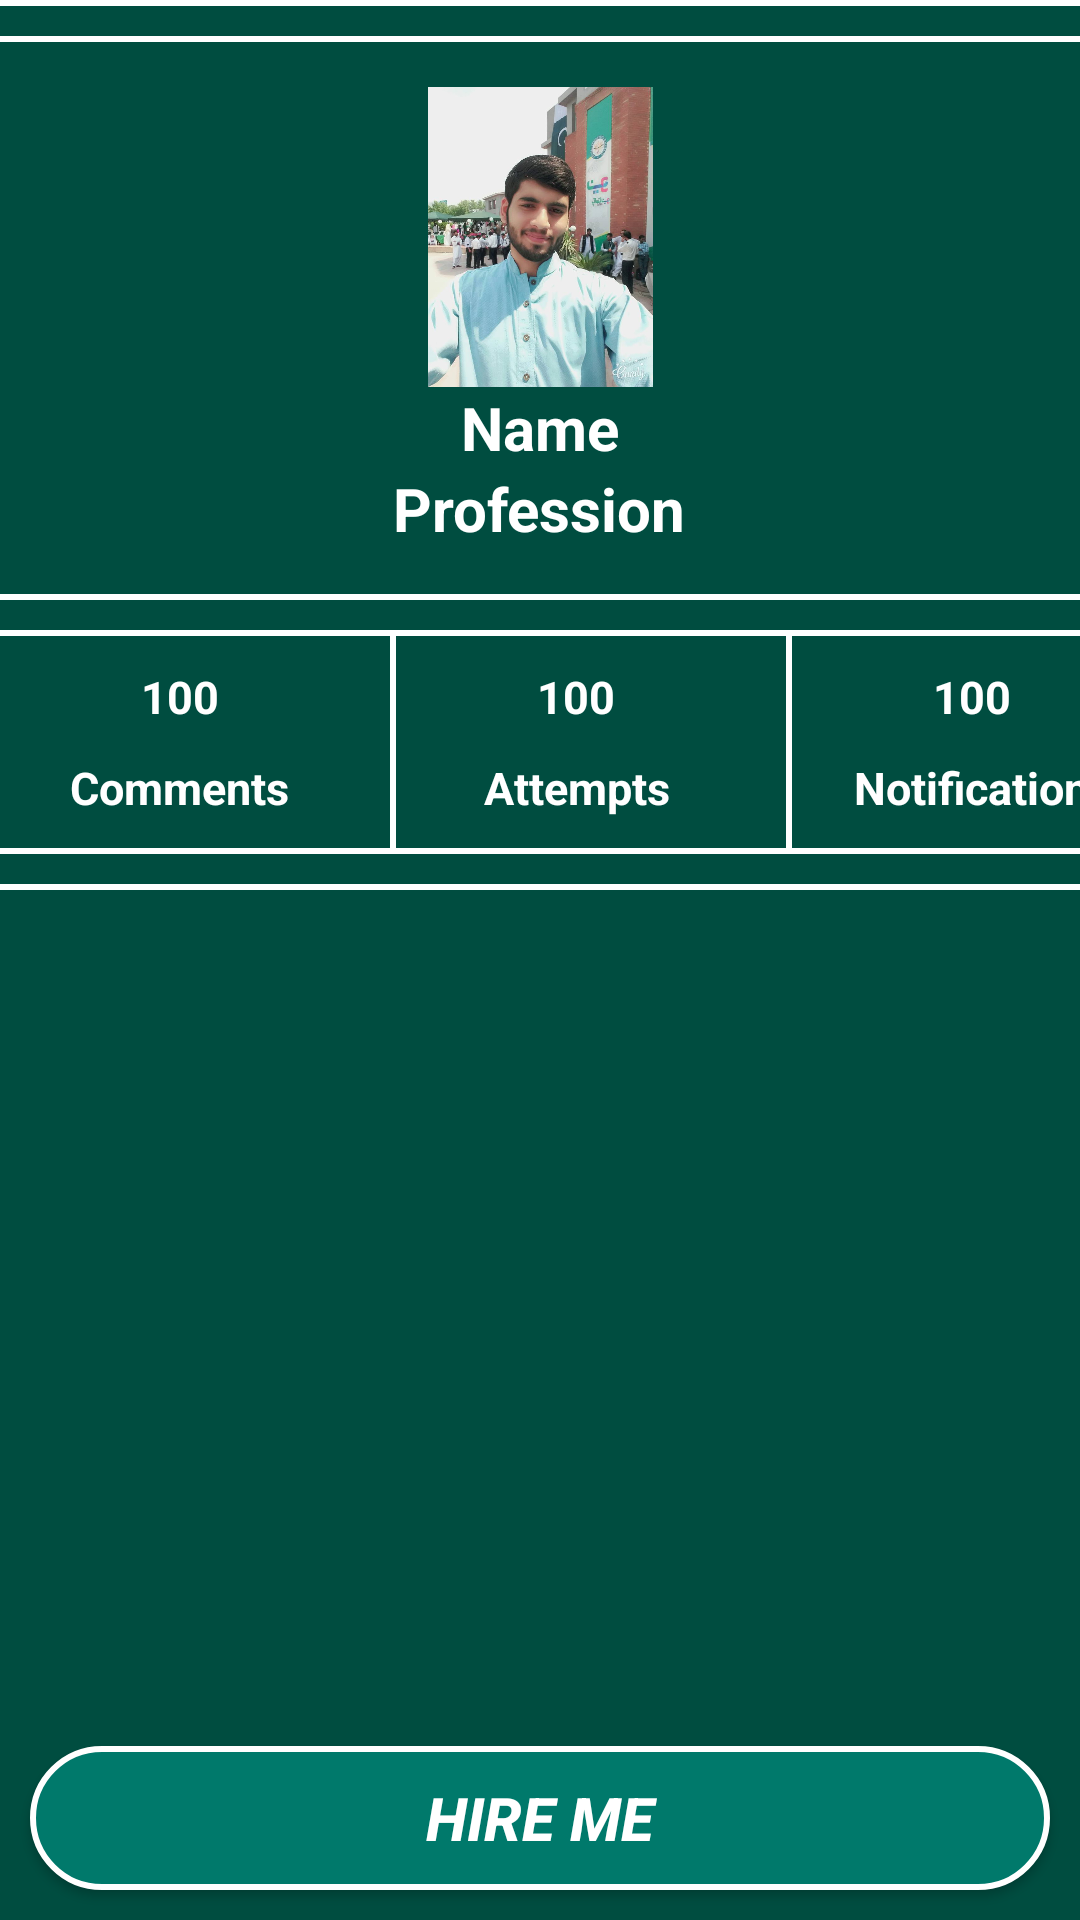

The Android layout XML behind this screen, and the referenced resources:
<!-- AndroidManifest.xml: application theme AppTheme -->
<!-- res/layout/profile_details.xml -->
<?xml version="1.0" encoding="utf-8"?>
<LinearLayout
    xmlns:android="http://schemas.android.com/apk/res/android"
    android:id="@+id/activity_main"
    android:layout_width="match_parent"
    android:layout_height="match_parent"
    android:background="@color/mainActivity_BG"
    android:orientation="vertical">


        <View
            android:layout_width="match_parent"
            android:layout_height="2dp"
            android:background="@color/white_color" />

        <View
            android:layout_width="match_parent"
            android:layout_height="2dp"
            android:layout_marginTop="@dimen/sizeLow"
            android:background="@color/white_color" />

        <ImageView

            android:id="@+id/profile_image_detail"
            android:layout_width="100dp"
            android:layout_height="100dp"
            android:layout_gravity="center"
            android:layout_marginTop="@dimen/sizeNormal"
            android:src="@drawable/img5"

            />


        <TextView
            android:layout_width="wrap_content"
            android:layout_height="wrap_content"
            android:layout_gravity="center"
            android:text="Name"
            android:textColor="@color/white_color"
            android:textSize="@dimen/textSizeHigh"
            android:textStyle="bold"

            />

        <TextView
            android:layout_width="wrap_content"
            android:layout_height="wrap_content"
            android:layout_gravity="center"
            android:layout_marginBottom="@dimen/sizeNormal"

            android:text="Profession"
            android:textColor="@color/white_color"
            android:textSize="@dimen/textSizeHigh"
            android:textStyle="bold"

            />

        <View
            android:layout_width="match_parent"
            android:layout_height="2dp"
            android:background="@color/white_color" />

        <View
            android:layout_width="match_parent"
            android:layout_height="2dp"
            android:layout_marginTop="@dimen/sizeLow"
            android:background="@color/white_color" />


    <LinearLayout
        android:layout_width="match_parent"
        android:layout_height="wrap_content"
        android:orientation="horizontal">

        <LinearLayout
            android:layout_width="120dp"
            android:layout_height="wrap_content"
            android:orientation="vertical"
            android:layout_gravity="center"
            android:padding="@dimen/sizeLow"
            >

            <TextView
                android:layout_width="wrap_content"
                android:layout_height="wrap_content"
                android:layout_gravity="center"
                android:text="100"
                android:textColor="@color/white_color"
                android:textSize="@dimen/textSizeNormal"
                android:textStyle="bold" />

            <TextView
                android:id="@+id/textView2"
                android:layout_width="wrap_content"
                android:layout_height="wrap_content"
                android:layout_gravity="center"
                android:gravity="center"
                android:text="Comments"
                android:layout_marginTop="@dimen/sizeLow"
                android:textColor="@color/white_color"
                android:textSize="@dimen/textSizeNormal"
                android:textStyle="bold" />

        </LinearLayout>

        <View
            android:layout_width="2dp"
            android:layout_height="match_parent"
            android:layout_marginStart="@dimen/sizeLow"
            android:background="@color/white_color" />

        <LinearLayout
            android:layout_width="120dp"
            android:layout_height="wrap_content"
            android:orientation="vertical"
            android:layout_gravity="center"
            android:padding="@dimen/sizeLow"
            >

            <TextView
                android:layout_width="wrap_content"
                android:layout_height="wrap_content"
                android:layout_gravity="center"
                android:text="100"
                android:textColor="@color/white_color"
                android:textSize="@dimen/textSizeNormal"
                android:textStyle="bold" />

            <TextView
                android:id="@+id/textView1"
                android:layout_width="wrap_content"
                android:layout_height="wrap_content"
                android:layout_gravity="center"
                android:gravity="center"
                android:text="Attempts"
                android:layout_marginTop="@dimen/sizeLow"
                android:textColor="@color/white_color"
                android:textSize="@dimen/textSizeNormal"
                android:textStyle="bold" />

        </LinearLayout>
        <View
            android:layout_width="2dp"
            android:layout_height="match_parent"
            android:layout_marginStart="@dimen/sizeLow"
            android:background="@color/white_color" />
        <LinearLayout
            android:layout_width="120dp"
            android:layout_height="wrap_content"
            android:orientation="vertical"
            android:layout_gravity="center"
            android:padding="@dimen/sizeLow"
            >

            <TextView
                android:layout_width="wrap_content"
                android:layout_height="wrap_content"
                android:layout_gravity="center"
                android:text="100"
                android:textColor="@color/white_color"
                android:textSize="@dimen/textSizeNormal"
                android:textStyle="bold" />

            <TextView
                android:id="@+id/textView3"
                android:layout_width="wrap_content"
                android:layout_height="wrap_content"
                android:layout_gravity="center"
                android:gravity="center"
                android:text="Notification"
                android:layout_marginTop="@dimen/sizeLow"
                android:textColor="@color/white_color"
                android:textSize="@dimen/textSizeNormal"
                android:textStyle="bold" />

        </LinearLayout>

    </LinearLayout>

    <View
        android:layout_width="match_parent"
        android:layout_height="2dp"
        android:background="@color/white_color" />

    <View
        android:layout_width="match_parent"
        android:layout_height="2dp"
        android:layout_marginTop="@dimen/sizeLow"
        android:background="@color/white_color" />

    <android.support.v7.widget.RecyclerView
        android:id="@+id/recycleview_comments"
        android:layout_width="match_parent"
        android:layout_height="wrap_content"
        android:layout_weight=".8"
        />
    <Button
        android:id="@+id/btn_hireme"
        android:layout_width="match_parent"
        android:layout_height="wrap_content"
        android:layout_margin="@dimen/sizeLow"
        android:layout_marginTop="@dimen/sizeLow"
        android:background="@drawable/button_shape"
        android:padding="@dimen/sizeLow"
        android:text="Hire Me"
        android:textColor="@color/white_color"
        android:textSize="@dimen/textSizeHigh"
        android:textStyle="italic|bold"
        />
</LinearLayout>
<!-- resources referenced by this layout -->
<resources>
  <color name="mainActivity_BG">#004D40</color>
  <color name="white_color">#ffffff</color>
  <dimen name="sizeLow">10dp</dimen>
  <dimen name="sizeNormal">15dp</dimen>
  <dimen name="textSizeHigh">20sp</dimen>
  <dimen name="textSizeNormal">15sp</dimen>
  <!-- drawable button_shape (drawable) -->
  <selector xmlns:android="http://schemas.android.com/apk/res/android">
  <item>
   <shape android:shape="rectangle">
   <solid android:color="@color/colorPrimaryDark"/>
   <corners android:radius="30dp" />
    <stroke
              android:width="2dp"
              android:color="#ffffff" />
   </shape>
  </item>
  </selector>
  <!-- drawable img5: jpg bitmap (drawable, 73818 bytes) -->
  <style name="AppTheme" parent="Theme.AppCompat.Light.NoActionBar">
          
          <item name="colorPrimary">@color/colorPrimary</item>
          <item name="colorPrimaryDark">@color/colorPrimaryDark</item>
          <item name="colorAccent">@color/colorAccent</item>
      </style>
  <color name="colorPrimaryDark">#00796B</color>
  <color name="colorPrimary">#009688</color>
  <color name="colorAccent">#FF4081</color>
</resources>
